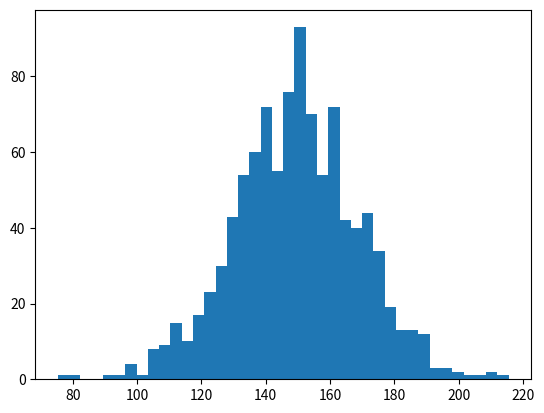

Write the Python code that produced this figure.
# -*- coding: utf-8 -*-
"""
Created on Mon May 20 12:31:14 2019

[redacted]
"""

import numpy as np
                          
incomes = np.random.normal(150, 20, 1000)

import matplotlib.pyplot as plt
plt.hist(incomes, 40)
plt.show()


print("Standard Deviation is: ", np.std(incomes))
print("variance is: ",np.var(incomes))